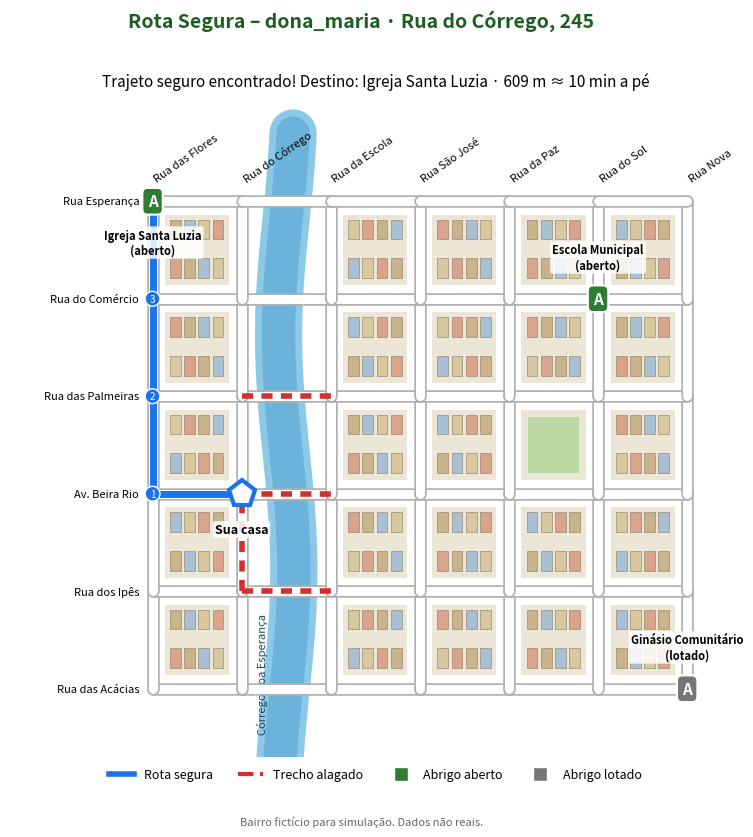
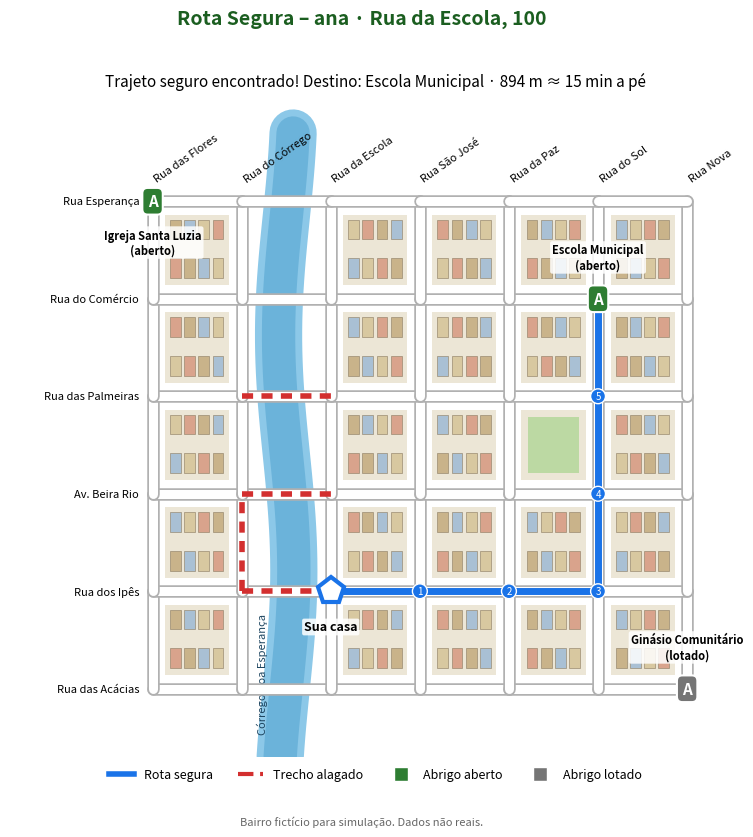

Reproduce these figures in Python, in order.
import argparse
import csv
import heapq
import math
import os

import matplotlib.pyplot as plt
from matplotlib.lines import Line2D
from matplotlib.patches import Rectangle

# Dados
LAT0, LON0 = -23.9600, -46.3300     # origem do grid 
PASSO = 0.0014                      # ~150 m entre esquinas
VELOCIDADE_M_MIN = 60               # ~3,6 km/h: ritmo de um idoso caminhando

RUAS_H = ["Rua das Acácias", "Rua dos Ipês", "Av. Beira Rio",
          "Rua das Palmeiras", "Rua do Comércio", "Rua Esperança"]          
RUAS_V = ["Rua das Flores", "Rua do Córrego", "Rua da Escola", "Rua São José",
          "Rua da Paz", "Rua do Sol", "Rua Nova"]                           
LINHAS, COLUNAS = len(RUAS_H), len(RUAS_V)
NOME_CORREGO = "Córrego Boa Esperança"   # corre entre as colunas 1 e 2

# Trechos alagados agora (simulam os sensores)
RUAS_ALAGADAS = [("R1C1", "R1C2"), ("R2C1", "R2C2"), ("R3C1", "R3C2"), ("R1C1", "R2C1")]

# Zona de risco fixa
ZONA_RISCO = {f"R{r}C{c}" for r in range(LINHAS) for c in (1, 2)}

ABRIGOS = {
    "Escola Municipal":    {"no": "R4C5", "status": "aberto", "vagas": 80},
    "Igreja Santa Luzia":  {"no": "R5C0", "status": "aberto", "vagas": 35},
    "Ginásio Comunitário": {"no": "R0C6", "status": "lotado", "vagas": 0},
}

MORADORES = {
    "dona_maria": "Rua do Córrego, 245",
    "seu_joao":   "Rua das Acácias, 520",
    "ana":        "Rua da Escola, 100",
}


def haversine(p1, p2):
    """Distância em metros entre dois pontos (lat, lon)."""
    R = 6371000
    la1, lo1, la2, lo2 = map(math.radians, (*p1, *p2))
    a = math.sin((la2 - la1) / 2) ** 2 + math.cos(la1) * math.cos(la2) * math.sin((lo2 - lo1) / 2) ** 2
    return 2 * R * math.asin(math.sqrt(a))


def nome_esquina(no):
    r, c = int(no[1]), int(no[3])
    return f"{RUAS_V[c]} x {RUAS_H[r]}"


def geocodificar(endereco):
    """'Rua do Córrego, 245' -> nó do grafo (a centena do número indica a esquina)."""
    try:
        rua, numero = endereco.rsplit(",", 1)
        numero = int(numero.strip())
    except ValueError:
        raise ValueError("Use o formato 'Nome da rua, número'. Ex.: Rua do Córrego, 245")
    rua = " ".join(rua.lower().split())
    for r, nome in enumerate(RUAS_H):
        if nome.lower() == rua:
            return f"R{r}C{min(numero // 100, COLUNAS - 1)}"
    for c, nome in enumerate(RUAS_V):
        if nome.lower() == rua:
            return f"R{min(numero // 100, LINHAS - 1)}C{c}"
    raise ValueError(f"Rua não encontrada. Ruas do bairro: {', '.join(RUAS_H + RUAS_V)}")


# GRAFO
class GrafoRuas:
    def __init__(self):
        self.nos = {f"R{r}C{c}": (LAT0 + r * PASSO, LON0 + c * PASSO)
                    for r in range(LINHAS) for c in range(COLUNAS)}
        self.arestas = {}
        for r in range(LINHAS):
            for c in range(COLUNAS):
                if c + 1 < COLUNAS:
                    self.arestas[(f"R{r}C{c}", f"R{r}C{c+1}")] = False
                if r + 1 < LINHAS:
                    self.arestas[(f"R{r}C{c}", f"R{r+1}C{c}")] = False
        self.versao = 0                      # muda quando o alagamento muda
        self.atualizar_alagamentos(RUAS_ALAGADAS)

    def atualizar_alagamentos(self, ruas):
        for k in self.arestas:
            self.arestas[k] = False
        for a, b in ruas:
            self.arestas[(a, b) if (a, b) in self.arestas else (b, a)] = True
        self.versao += 1                     # invalida o cache (memoização)
        self.adj = {n: [] for n in self.nos}
        for (a, b), alagada in self.arestas.items():
            if not alagada:                  # rua alagada não entra na rota
                d = haversine(self.nos[a], self.nos[b])
                self.adj[a].append((b, d))
                self.adj[b].append((a, d))

    def em_risco(self, no):
        """Rota só é necessária na zona de risco do córrego ou se uma rua da esquina alagou."""
        return no in ZONA_RISCO or any(no in t and alagada for t, alagada in self.arestas.items())

    def abrigos_disponiveis(self):
        return {v["no"]: n for n, v in ABRIGOS.items() if v["status"] == "aberto" and v["vagas"] > 0}

    def rota_ao_abrigo_mais_proximo(self, origem):
        """Dijkstra: para no primeiro abrigo disponível retirado da fila (o mais próximo)."""
        destinos = self.abrigos_disponiveis()
        dist, pai, fila = {origem: 0.0}, {}, [(0.0, origem)]
        while fila:
            d, u = heapq.heappop(fila)
            if d > dist.get(u, float("inf")):
                continue
            if u in destinos:
                caminho = [u]
                while caminho[-1] != origem:
                    caminho.append(pai[caminho[-1]])
                return destinos[u], caminho[::-1]
            for v, w in self.adj[u]:
                if d + w < dist.get(v, float("inf")):
                    dist[v], pai[v] = d + w, u
                    heapq.heappush(fila, (d + w, v))
        return None, []


# MEMOIZAÇÃO
class CacheRotas:
    """Guarda por usuário: (usuário, endereço, versão do grafo) -> (abrigo, caminho)."""
    def __init__(self, grafo):
        self.grafo, self.memo, self.hits, self.misses = grafo, {}, 0, 0

    def obter(self, usuario, endereco):
        chave = (usuario, endereco, self.grafo.versao)
        if chave in self.memo:
            self.hits += 1
            return self.memo[chave], True
        self.misses += 1
        self.memo[chave] = self.grafo.rota_ao_abrigo_mais_proximo(geocodificar(endereco))
        return self.memo[chave], False


# TABULAÇÃO
def tabular_rota(grafo, caminho):
    """Tabela bottom-up: cada linha usa o acumulado da anterior."""
    tabela, acumulado = [], 0.0
    for i, no in enumerate(caminho):
        lat, lon = grafo.nos[no]
        trecho = haversine(grafo.nos[caminho[i - 1]], (lat, lon)) if i else 0.0
        acumulado += trecho
        tabela.append({"ordem": i, "no": no, "local": nome_esquina(no),
                       "lat": round(lat, 6), "lon": round(lon, 6),
                       "trecho_m": round(trecho, 1), "acumulado_m": round(acumulado, 1),
                       "tempo_min": round(acumulado / VELOCIDADE_M_MIN, 1)})
    return tabela


def imprimir_tabela(tabela):
    cab = ["ordem", "local", "lat", "lon", "trecho_m", "acumulado_m", "tempo_min"]
    larg = {c: (38 if c == "local" else 11) for c in cab}
    print(" | ".join(f"{c:>{larg[c]}}" for c in cab))
    print("-" * (sum(larg.values()) + 3 * (len(cab) - 1)))
    for l in tabela:
        print(" | ".join(f"{str(l[c]):>{larg[c]}}" for c in cab))


def salvar_csv(tabela, arquivo):
    with open(arquivo, "w", newline="", encoding="utf-8") as f:
        w = csv.DictWriter(f, fieldnames=tabela[0].keys())
        w.writeheader()
        w.writerows(tabela)


#  MAPA 
def desenhar_mapa(grafo, tabela, abrigo, usuario, endereco):
    fig, ax = plt.subplots(figsize=(11, 8.5))
    fig.patch.set_facecolor("white")
    ax.set_facecolor("#dfe9d5")
    xy = lambda no: (grafo.nos[no][1], grafo.nos[no][0]) 

    # córrego sinuoso entre as colunas 1 e 2
    ys = [LAT0 - 0.7 * PASSO + i * (LINHAS - 1 + 1.4) * PASSO / 60 for i in range(61)]
    xs = [LON0 + 1.5 * PASSO + 0.00012 * math.sin((y - LAT0) / PASSO * 1.3) for y in ys]
    ax.plot(xs, ys, color="#8cc8e8", lw=34, solid_capstyle="round", zorder=1)
    ax.plot(xs, ys, color="#6bb3da", lw=24, solid_capstyle="round", zorder=1)
    ax.text(xs[8] - 0.0004, ys[8], NOME_CORREGO, rotation=90, ha="center", va="center",
            fontsize=8, style="italic", color="#1d4560", zorder=2)

    # quadras com casinhas (a faixa do córrego fica livre) e uma praça
    cores = ["#d9a38c", "#c9b38a", "#a9c0d4", "#d8c8a0"]
    m = 0.14 * PASSO
    for r in range(LINHAS - 1):
        for c in range(COLUNAS - 1):
            if c == 1:
                continue
            x0, y0 = LON0 + c * PASSO + m, LAT0 + r * PASSO + m
            w = PASSO - 2 * m
            ax.add_patch(Rectangle((x0, y0), w, w, fc="#ece6d6", ec="none", zorder=2))
            if (r, c) == (2, 4):
                ax.add_patch(Rectangle((x0 + 0.1 * w, y0 + 0.1 * w), 0.8 * w, 0.8 * w, fc="#bcd9a3", ec="none", zorder=2))
                continue
            for i in range(4):
                for j in range(2):
                    ax.add_patch(Rectangle((x0 + 0.08 * w + i * 0.22 * w, y0 + 0.1 * w + j * 0.55 * w),
                                           0.17 * w, 0.28 * w, fc=cores[(r + c + i + j) % 4],
                                           ec="#8a7a60", lw=0.4, zorder=3))

    # ruas (cinza + branco); trechos alagados em vermelho tracejado
    for (a, b), alagada in grafo.arestas.items():
        (x1, y1), (x2, y2) = xy(a), xy(b)
        ax.plot([x1, x2], [y1, y2], color="#b0b0b0", lw=9, solid_capstyle="round", zorder=4)
        ax.plot([x1, x2], [y1, y2], color="white", lw=6.5, solid_capstyle="round", zorder=4)
        if alagada:
            ax.plot([x1, x2], [y1, y2], color="#d32f2f", lw=4, ls=(0, (2, 1.5)), zorder=5)

    # nomes das ruas
    for r, nome in enumerate(RUAS_H):
        ax.text(LON0 - 0.15 * PASSO, LAT0 + r * PASSO, nome, ha="right", va="center", fontsize=8, zorder=8)
    for c, nome in enumerate(RUAS_V):
        ax.text(LON0 + c * PASSO, LAT0 + (LINHAS - 1) * PASSO + 0.18 * PASSO, nome,
                rotation=35, ha="left", va="bottom", fontsize=8, zorder=8)

    # rota segura
    lons, lats = [xy(l["no"])[0] for l in tabela], [xy(l["no"])[1] for l in tabela]
    ax.plot(lons, lats, color="#1a73e8", lw=5, solid_capstyle="round", solid_joinstyle="round", zorder=6)
    for l, x, y in zip(tabela, lons, lats):
        ax.text(x, y, str(l["ordem"]), ha="center", va="center", fontsize=7, color="white", zorder=9,
                bbox=dict(boxstyle="circle,pad=0.25", fc="#1a73e8", ec="white"))

    # abrigos
    for nome, v in ABRIGOS.items():
        x, y = xy(v["no"])
        cor = "#2e7d32" if v["status"] == "aberto" else "#757575"
        ax.text(x, y, "A", ha="center", va="center", fontsize=11, fontweight="bold", color="white", zorder=10,
                bbox=dict(boxstyle="round,pad=0.35", fc=cor, ec="white", lw=1.5))
        topo = v["no"].startswith(f"R{LINHAS-1}")          # abrigo na borda norte: rótulo vai embaixo
        ax.text(x, y + (-0.28 if topo else 0.28) * PASSO, f"{nome}\n({v['status']})", ha="center",
                va="top" if topo else "bottom", fontsize=8,
                fontweight="bold", zorder=10, bbox=dict(boxstyle="round,pad=0.2", fc="white", ec="none", alpha=0.85))

    # casa do morador
    x, y = lons[0], lats[0]
    ax.plot(x, y, marker="p", ms=20, mfc="white", mec="#1a73e8", mew=3, zorder=10)
    ax.text(x, y - 0.3 * PASSO, "Sua casa", ha="center", va="top", fontsize=9, fontweight="bold", zorder=10,
            bbox=dict(boxstyle="round,pad=0.15", fc="white", ec="none", alpha=0.85))

    ax.set_xlim(LON0 - 1.6 * PASSO, LON0 + (COLUNAS - 1) * PASSO + 0.6 * PASSO)
    ax.set_ylim(LAT0 - 0.7 * PASSO, LAT0 + (LINHAS - 1) * PASSO + 1.1 * PASSO)
    ax.set_aspect(1 / math.cos(math.radians(LAT0)))
    ax.axis("off")
    fig.subplots_adjust(top=0.88, bottom=0.1)
    resumo = f"{tabela[-1]['acumulado_m']:.0f} m ≈ {tabela[-1]['tempo_min']:.0f} min a pé"
    fig.suptitle(f"Rota Segura – {usuario} · {endereco}", fontsize=14, fontweight="bold", color="#1b5e20")
    ax.set_title(f"Trajeto seguro encontrado! Destino: {abrigo} · {resumo}", fontsize=11)
    ax.legend(handles=[Line2D([0], [0], color="#1a73e8", lw=4, label="Rota segura"),
                       Line2D([0], [0], color="#d32f2f", lw=3, ls="--", label="Trecho alagado"),
                       Line2D([0], [0], marker="s", color="w", mfc="#2e7d32", ms=10, label="Abrigo aberto"),
                       Line2D([0], [0], marker="s", color="w", mfc="#757575", ms=10, label="Abrigo lotado")],
              loc="upper center", bbox_to_anchor=(0.5, 0.0), ncol=4, fontsize=9, frameon=False)
    fig.text(0.5, 0.02, "Bairro fictício para simulação. Dados não reais.", ha="center", fontsize=8, color="#666")
    return fig


# MAIN
def processar(cache, grafo, usuario, endereco, figuras, salvar):
    try:
        origem = geocodificar(endereco)
    except ValueError as e:
        print(f"\nEndereço inválido ({endereco}): {e}")
        return
    print(f"\n=== {usuario} | {endereco} ===")
    if not grafo.em_risco(origem):
        print("Rua sem risco de alagamento: rota de fuga não necessária.")
        return
    (abrigo, caminho), do_cache = cache.obter(usuario, endereco)
    print("Origem do resultado:", "CACHE (memoização)" if do_cache else "calculado (Dijkstra)")
    if not caminho:
        print("Nenhum abrigo alcançável por rota segura!")
        return
    print(f"Abrigo mais próximo: {abrigo}")
    tabela = tabular_rota(grafo, caminho)
    imprimir_tabela(tabela)
    if do_cache:
        print("(rota vinda do cache: o mapa deste morador já foi aberto)")
        return
    salvar_csv(tabela, f"rota_{usuario}.csv")
    fig = desenhar_mapa(grafo, tabela, abrigo, usuario, endereco)
    if salvar:
        fig.savefig(f"mapa_{usuario}.png", dpi=150, bbox_inches="tight")
        print(f"Imagem salva: mapa_{usuario}.png")
    figuras.append(fig)


def main():
    ap = argparse.ArgumentParser(description="Rota Segura - bairro fictício Vila Esperança")
    ap.add_argument("--endereco", help='Ex.: "Rua do Córrego, 245"')
    ap.add_argument("--usuario", default="visitante")
    ap.add_argument("--salvar", action="store_true", help="grava os mapas também em PNG")
    args = ap.parse_args()

    grafo, figuras = GrafoRuas(), []
    cache = CacheRotas(grafo)

    if args.endereco:
        processar(cache, grafo, args.usuario, args.endereco, figuras, args.salvar)
    else:
        for usuario, endereco in list(MORADORES.items()) + [("dona_maria", MORADORES["dona_maria"])]:
            processar(cache, grafo, usuario, endereco, figuras, args.salvar)
        print(f"\nCache: {cache.hits} acertos / {cache.misses} cálculos")

        # Sensor detecta mais alagamento -> versão do grafo muda -> cache invalidado
        grafo.atualizar_alagamentos(RUAS_ALAGADAS + [("R3C2", "R4C2")])
        (abrigo, _), do_cache = cache.obter("dona_maria", MORADORES["dona_maria"])
        print(f"Após novo alagamento: recalculado={not do_cache}, abrigo={abrigo}")

    if figuras:
        plt.show()       


if __name__ == "__main__":
    main()
